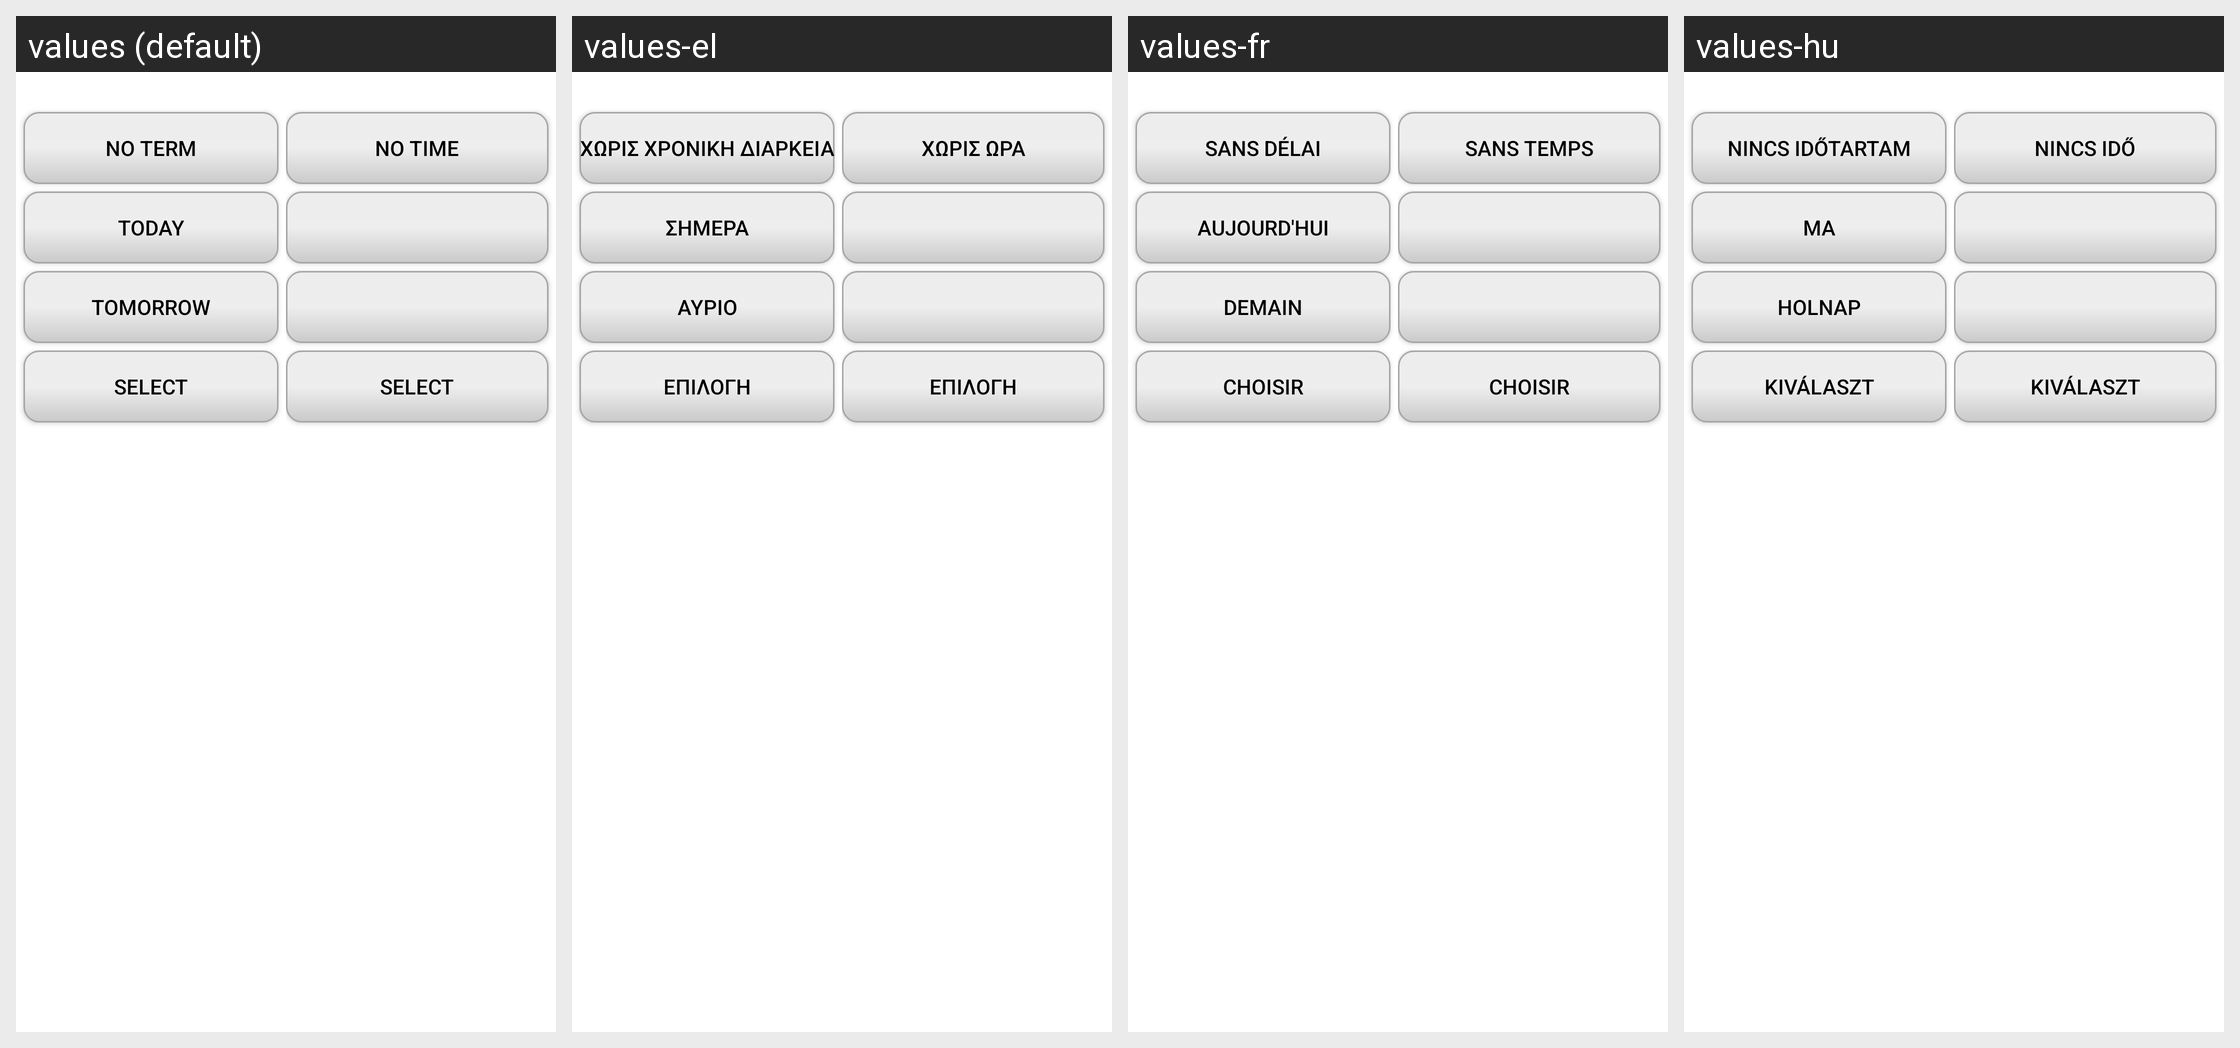

The same Android screen rendered under several of its app's locales, left to right. List the strings drawn on it with the default value and each locale's translation.
Android screen res/layout/set_term_dialog.xml rendered under 4 locales, left to right: values (default), values-el, values-fr, values-hu. Device: Nexus 5 (rendered at 1080×1920; each locale shown at half size, 540×960, under a caption strip naming it); theme leadertask.AppTheme.Light.
Other locales in the repository, not shown: values-be, values-cs, values-de, values-es, values-fa, values-it, values-kk, values-nl, values-pl, values-pt, values-ro, values-ru, values-sk, values-tr, values-uk.
Strings drawn on this screen, with the default value and each locale's value (text and hints the layout hard-codes, and strings that could not be matched under every locale, appear in the picture but are not listed):

btn_without_term
  values: No term
  values-el: Χωρίς χρονική διάρκεια
  values-fr: Sans délai
  values-hu: Nincs időtartam

btn_today
  values: Today
  values-el: Σήμερα
  values-fr: Aujourd'hui
  values-hu: Ma

btn_tomorrow
  values: Tomorrow
  values-el: Αύριο
  values-fr: Demain
  values-hu: Holnap

btn_select_date
  values: Select
  values-el: Επιλογή
  values-fr: Choisir
  values-hu: Kiválaszt

btn_without_time
  values: No time
  values-el: Χωρίς ώρα
  values-fr: Sans temps
  values-hu: Nincs idő

btn_select_time
  values: Select
  values-el: Επιλογή
  values-fr: Choisir
  values-hu: Kiválaszt
